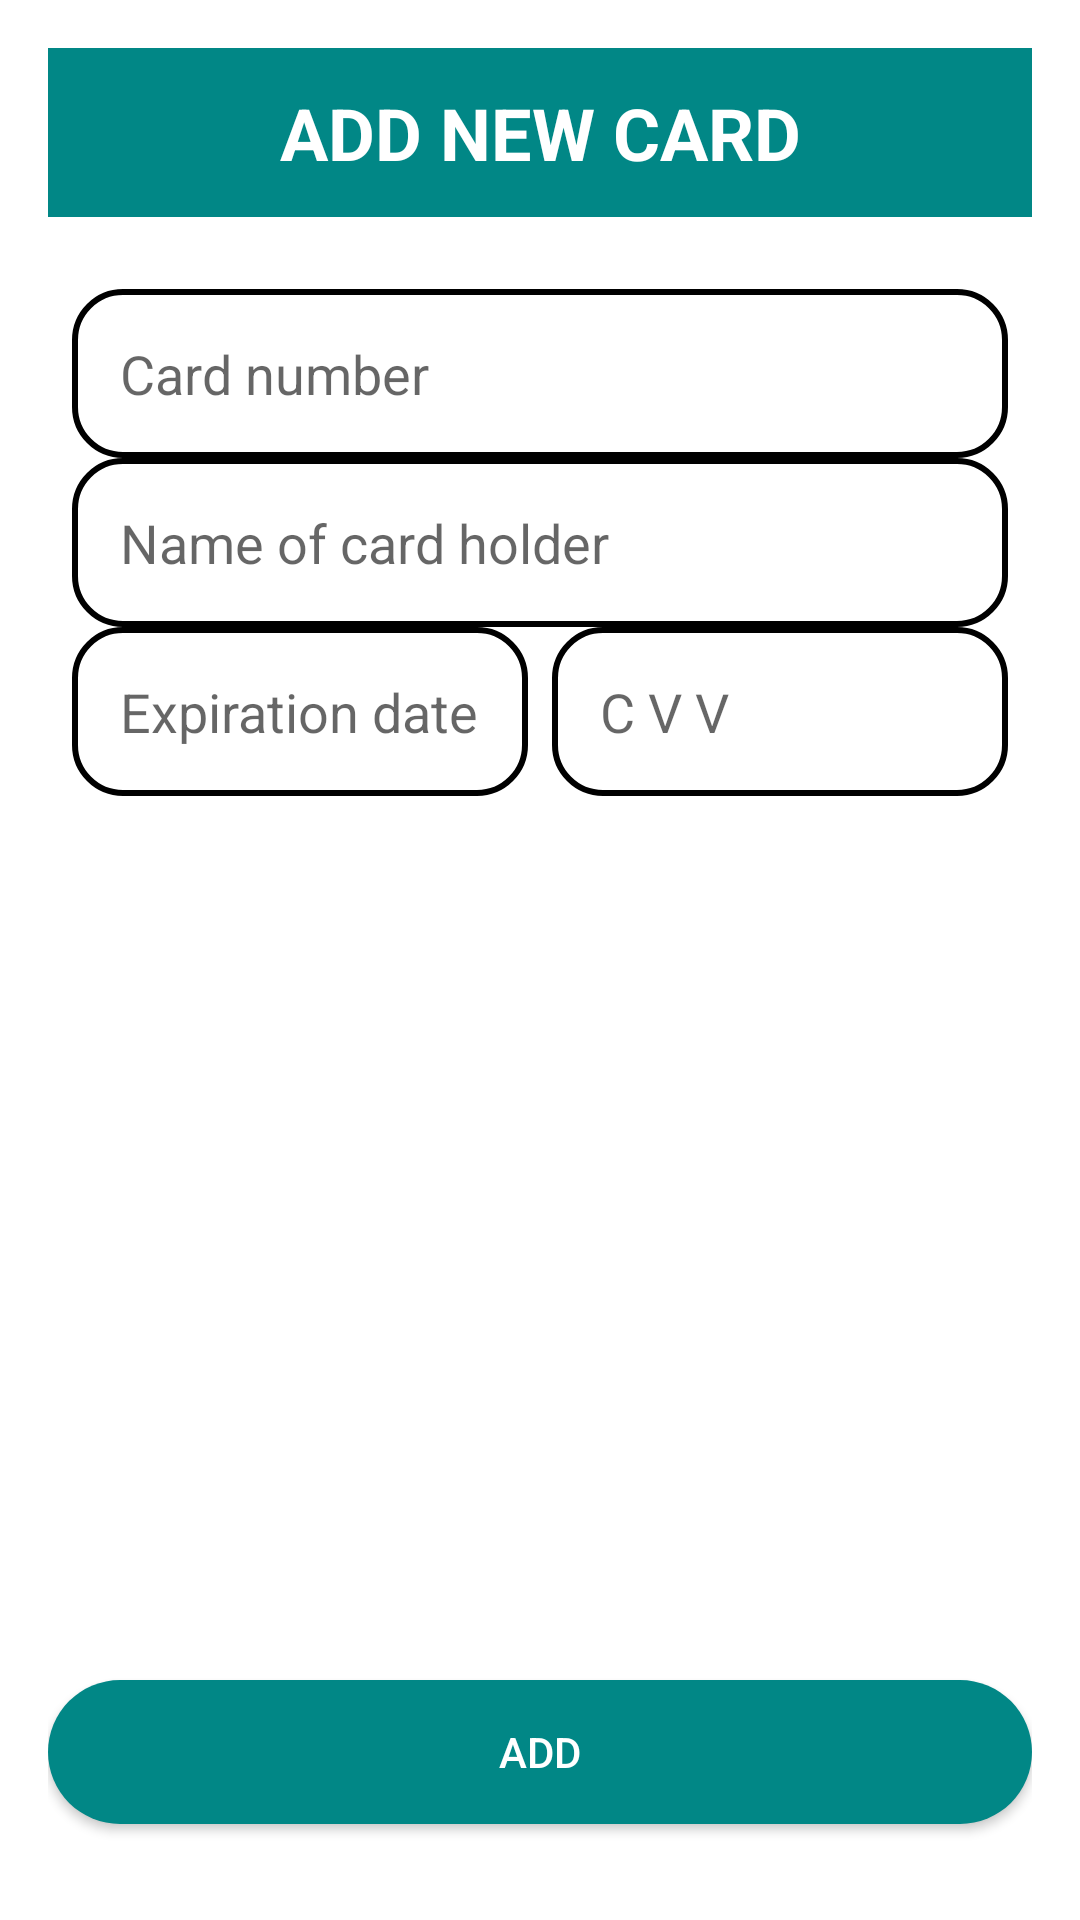

Produce the Android XML layout that renders to this screen, including the resource entries it uses.
<!-- AndroidManifest.xml: application theme Theme.PartyAndPetals -->
<!-- res/layout/activity_add_new_card.xml -->
<?xml version="1.0" encoding="utf-8"?>
<androidx.constraintlayout.widget.ConstraintLayout
    xmlns:android="http://schemas.android.com/apk/res/android"
    xmlns:app="http://schemas.android.com/apk/res-auto"
    android:layout_width="match_parent"
    android:layout_height="match_parent"
    android:padding="16dp">

    
    <TextView
        android:id="@+id/addNewCardTitle"
        android:layout_width="match_parent"
        android:layout_height="wrap_content"
        android:text="ADD NEW CARD"
        android:textSize="24sp"
        android:textStyle="bold"
        android:textColor="@android:color/white"
        android:background="@color/teal_700"
        android:gravity="center"
        android:paddingVertical="12dp"
        app:layout_constraintTop_toTopOf="parent"
        app:layout_constraintStart_toStartOf="parent"
        app:layout_constraintEnd_toEndOf="parent" />

    
    <EditText
        android:id="@+id/cardNumberInput"
        android:layout_width="0dp"
        android:layout_height="wrap_content"
        android:hint="Card number"
        android:padding="16dp"
        android:layout_marginTop="24dp"
        android:layout_marginBottom="8dp"
        android:layout_marginHorizontal="8dp"
        android:inputType="number"
        android:background="@drawable/rounded_border"
        app:layout_constraintTop_toBottomOf="@id/addNewCardTitle"
        app:layout_constraintStart_toStartOf="parent"
        app:layout_constraintEnd_toEndOf="parent" />

    
    <EditText
        android:id="@+id/cardHolderNameInput"
        android:layout_width="0dp"
        android:layout_height="wrap_content"
        android:hint="Name of card holder"
        android:padding="16dp"
        android:layout_marginBottom="8dp"
        android:layout_marginHorizontal="8dp"
        android:inputType="textPersonName"
        android:background="@drawable/rounded_border"
        app:layout_constraintTop_toBottomOf="@id/cardNumberInput"
        app:layout_constraintStart_toStartOf="parent"
        app:layout_constraintEnd_toEndOf="parent" />

    
    <LinearLayout
        android:layout_width="0dp"
        android:layout_height="wrap_content"
        android:orientation="horizontal"
        android:layout_marginHorizontal="8dp"
        android:layout_marginBottom="16dp"
        app:layout_constraintTop_toBottomOf="@id/cardHolderNameInput"
        app:layout_constraintStart_toStartOf="parent"
        app:layout_constraintEnd_toEndOf="parent">

        
        <EditText
            android:id="@+id/expirationDateInput"
            android:layout_width="0dp"
            android:layout_height="wrap_content"
            android:layout_weight="1"
            android:hint="Expiration date"
            android:padding="16dp"
            android:inputType="date"
            android:background="@drawable/rounded_border" />

        
        <EditText
            android:id="@+id/cvvInput"
            android:layout_width="0dp"
            android:layout_height="wrap_content"
            android:layout_weight="1"
            android:hint="C V V"
            android:padding="16dp"
            android:inputType="numberPassword"
            android:layout_marginStart="8dp"
            android:background="@drawable/rounded_border" />
    </LinearLayout>

    
    <Button
        android:id="@+id/addCardButton"
        android:layout_width="match_parent"
        android:layout_height="wrap_content"
        android:text="ADD"
        android:backgroundTint="@color/teal_700"
        android:textColor="@android:color/white"
        android:layout_marginTop="32dp"
        android:layout_marginBottom="16dp"
        android:layout_gravity="bottom"
        android:background="@drawable/rounded_button_background"
        app:layout_constraintBottom_toBottomOf="parent"
        app:layout_constraintStart_toStartOf="parent"
        app:layout_constraintEnd_toEndOf="parent" />

</androidx.constraintlayout.widget.ConstraintLayout>
<!-- resources referenced by this layout -->
<resources>
  <color name="teal_700">#018786</color>
  <!-- drawable rounded_border (drawable) -->
  <?xml version="1.0" encoding="utf-8"?>
  <shape xmlns:android="http://schemas.android.com/apk/res/android"
      android:shape="rectangle">
      <corners android:radius="16dp" />
      <solid android:color="@android:color/white" />
      <stroke
          android:width="2dp"
          android:color="@color/black" />
  </shape>
  <!-- drawable rounded_button_background (drawable) -->
  <shape xmlns:android="http://schemas.android.com/apk/res/android">
      <solid android:color="@android:color/holo_blue_dark"/>
      <corners android:radius="30dp"/>
  </shape>
  <style name="Theme.PartyAndPetals" parent="Theme.MaterialComponents.DayNight.DarkActionBar">
          
          <item name="colorPrimary">@color/purple_500</item>
          <item name="colorPrimaryVariant">@color/purple_700</item>
          <item name="colorOnPrimary">@color/white</item>
          <item name="colorSecondary">@color/teal_200</item>
          <item name="colorSecondaryVariant">@color/teal_700</item>
          <item name="colorOnSecondary">@color/black</item>
          <item name="android:windowBackground">@color/white</item>
          <item name="android:statusBarColor" tools:targetApi="l">@color/purple_700</item>
          <item name="android:navigationBarColor" tools:targetApi="l">@color/purple_500</item>
      </style>
  <color name="black">#FF000000</color>
  <color name="purple_500">#6200EE</color>
  <color name="purple_700">#3700B3</color>
  <color name="white">#FFFFFFFF</color>
  <color name="teal_200">#03DAC5</color>
</resources>
